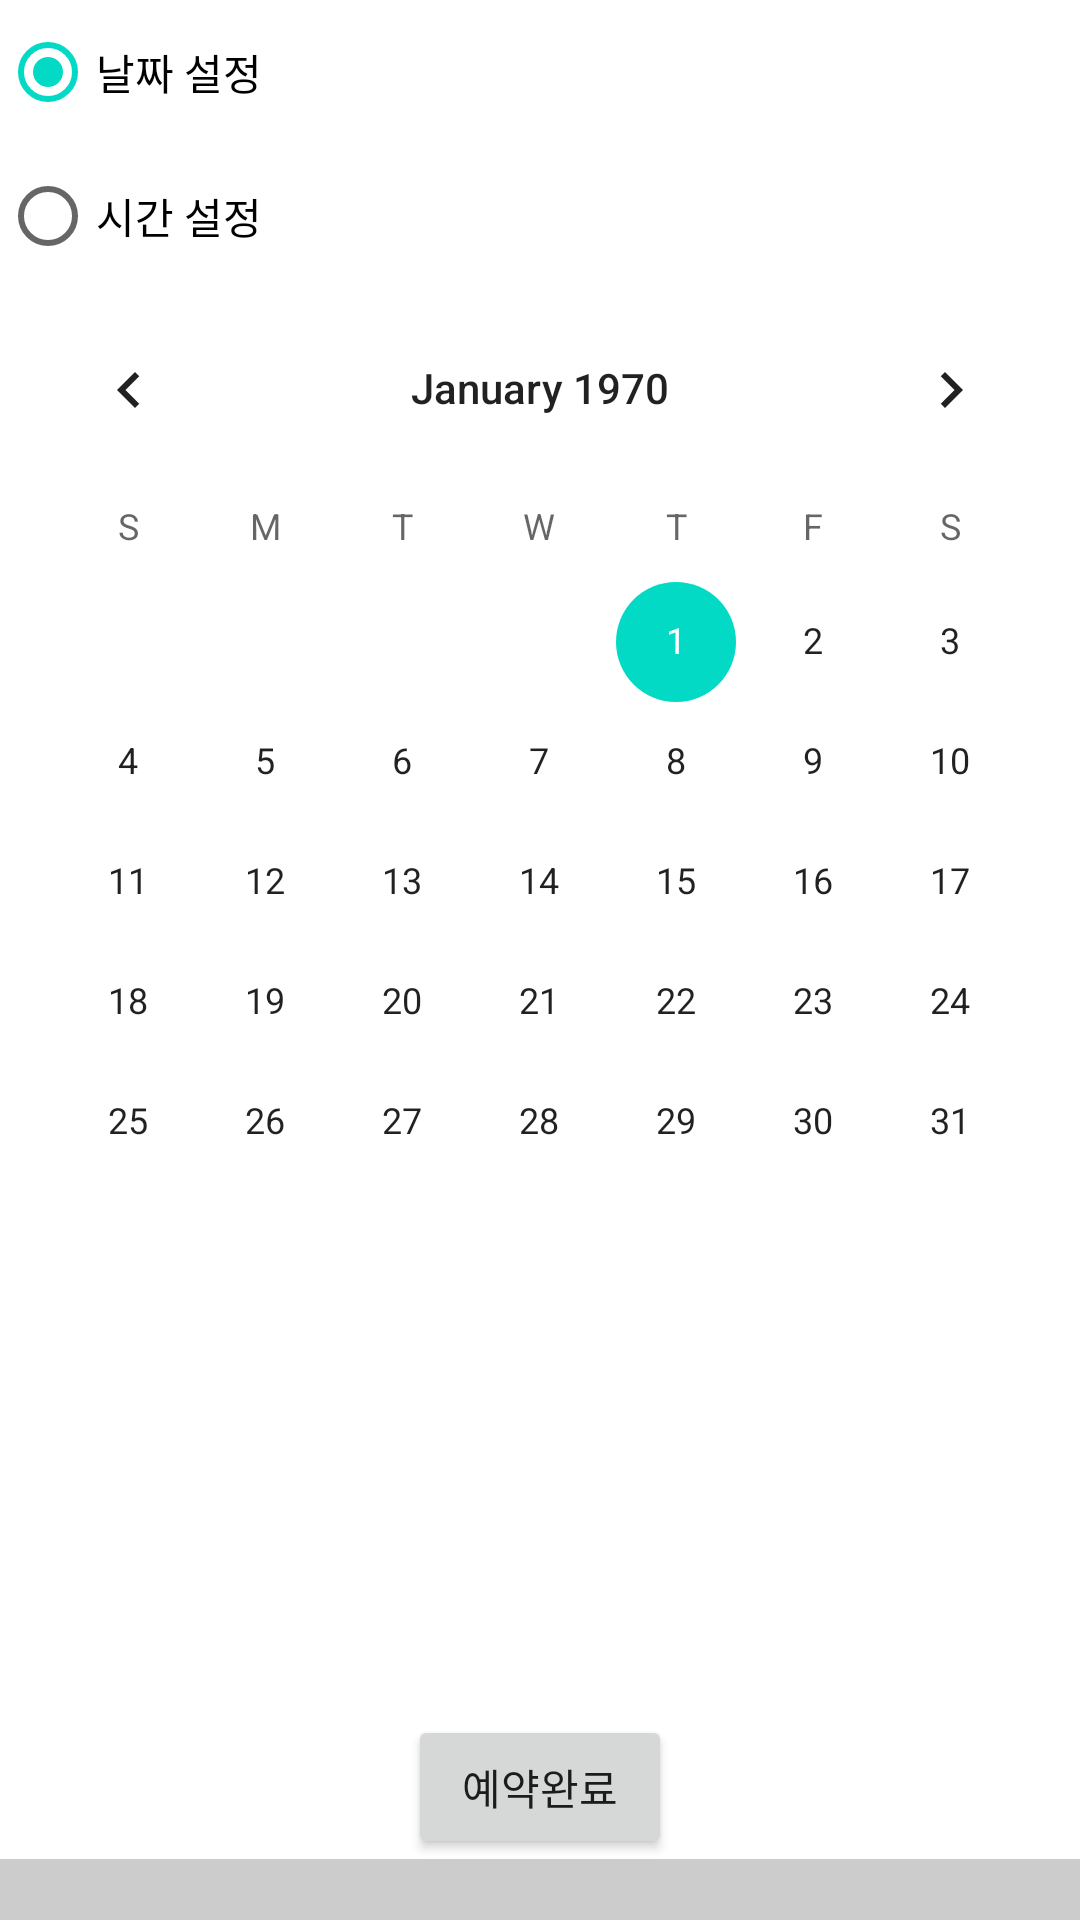

Reconstruct the res/layout file that produces this screen, plus the resources it refers to.
<!-- AndroidManifest.xml: application theme Theme.MySitReview -->
<!-- res/layout/activity_time_choice_free.xml -->
<?xml version="1.0" encoding="utf-8"?>
<LinearLayout xmlns:android="http://schemas.android.com/apk/res/android"
    xmlns:tools="http://schemas.android.com/tools"
    android:layout_width="match_parent"
    android:layout_height="match_parent"
    android:orientation="vertical"
    tools:context=".time_choice_plus">

    <RadioGroup
        android:layout_width="wrap_content"
        android:layout_height="wrap_content">

        <RadioButton
            android:id="@+id/rdoCal"
            android:layout_width="wrap_content"
            android:layout_height="wrap_content"
            android:checked="true"
            android:text="날짜 설정"
            tools:ignore="HardcodedText" />

        <RadioButton
            android:id="@+id/rdoTime"
            android:layout_width="wrap_content"
            android:layout_height="wrap_content"
            android:text="시간 설정"
            tools:ignore="HardcodedText" />

    </RadioGroup>

    <FrameLayout
        android:layout_width="match_parent"
        android:layout_height="0dp"
        android:layout_weight="1">


        <CalendarView
            android:id="@+id/calView1"
            android:layout_width="match_parent"
            android:layout_height="wrap_content"
            android:visibility="visible"/>

        <Spinner
            android:id="@+id/spinner1"
            android:layout_width="match_parent"
            android:layout_height="wrap_content"
            android:visibility="invisible"/>

    </FrameLayout>

    <LinearLayout
        android:orientation="vertical"
        android:layout_width="match_parent"
        android:layout_height="wrap_content">

        <Button
            android:id="@+id/btnEnd"
            android:layout_gravity="center"
            android:layout_width="wrap_content"
            android:layout_height="wrap_content"
            android:text="예약완료"
            tools:ignore="HardcodedText" />

        <TextView
            android:id="@+id/tvResult"
            android:layout_width="match_parent"
            android:layout_height="wrap_content"
            android:background="#CCCCCC"
            android:gravity="center"
            android:textColor="#FF0000"
            android:textSize="15sp"/>

    </LinearLayout>

</LinearLayout>
<!-- resources referenced by this layout -->
<resources>
  <style name="Theme.MySitReview" parent="Theme.MaterialComponents.DayNight.DarkActionBar">
          
          <item name="colorPrimary">@color/purple_500</item>
          <item name="colorPrimaryVariant">@color/purple_700</item>
          <item name="colorOnPrimary">@color/white</item>
          
          <item name="colorSecondary">@color/teal_200</item>
          <item name="colorSecondaryVariant">@color/teal_700</item>
          <item name="colorOnSecondary">@color/black</item>
          
          <item name="android:statusBarColor">?attr/colorPrimaryVariant</item>
          
      </style>
  <color name="purple_500">#FF6200EE</color>
  <color name="purple_700">#FF3700B3</color>
  <color name="white">#FFFFFFFF</color>
  <color name="teal_200">#FF03DAC5</color>
  <color name="teal_700">#FF018786</color>
  <color name="black">#FF000000</color>
</resources>
